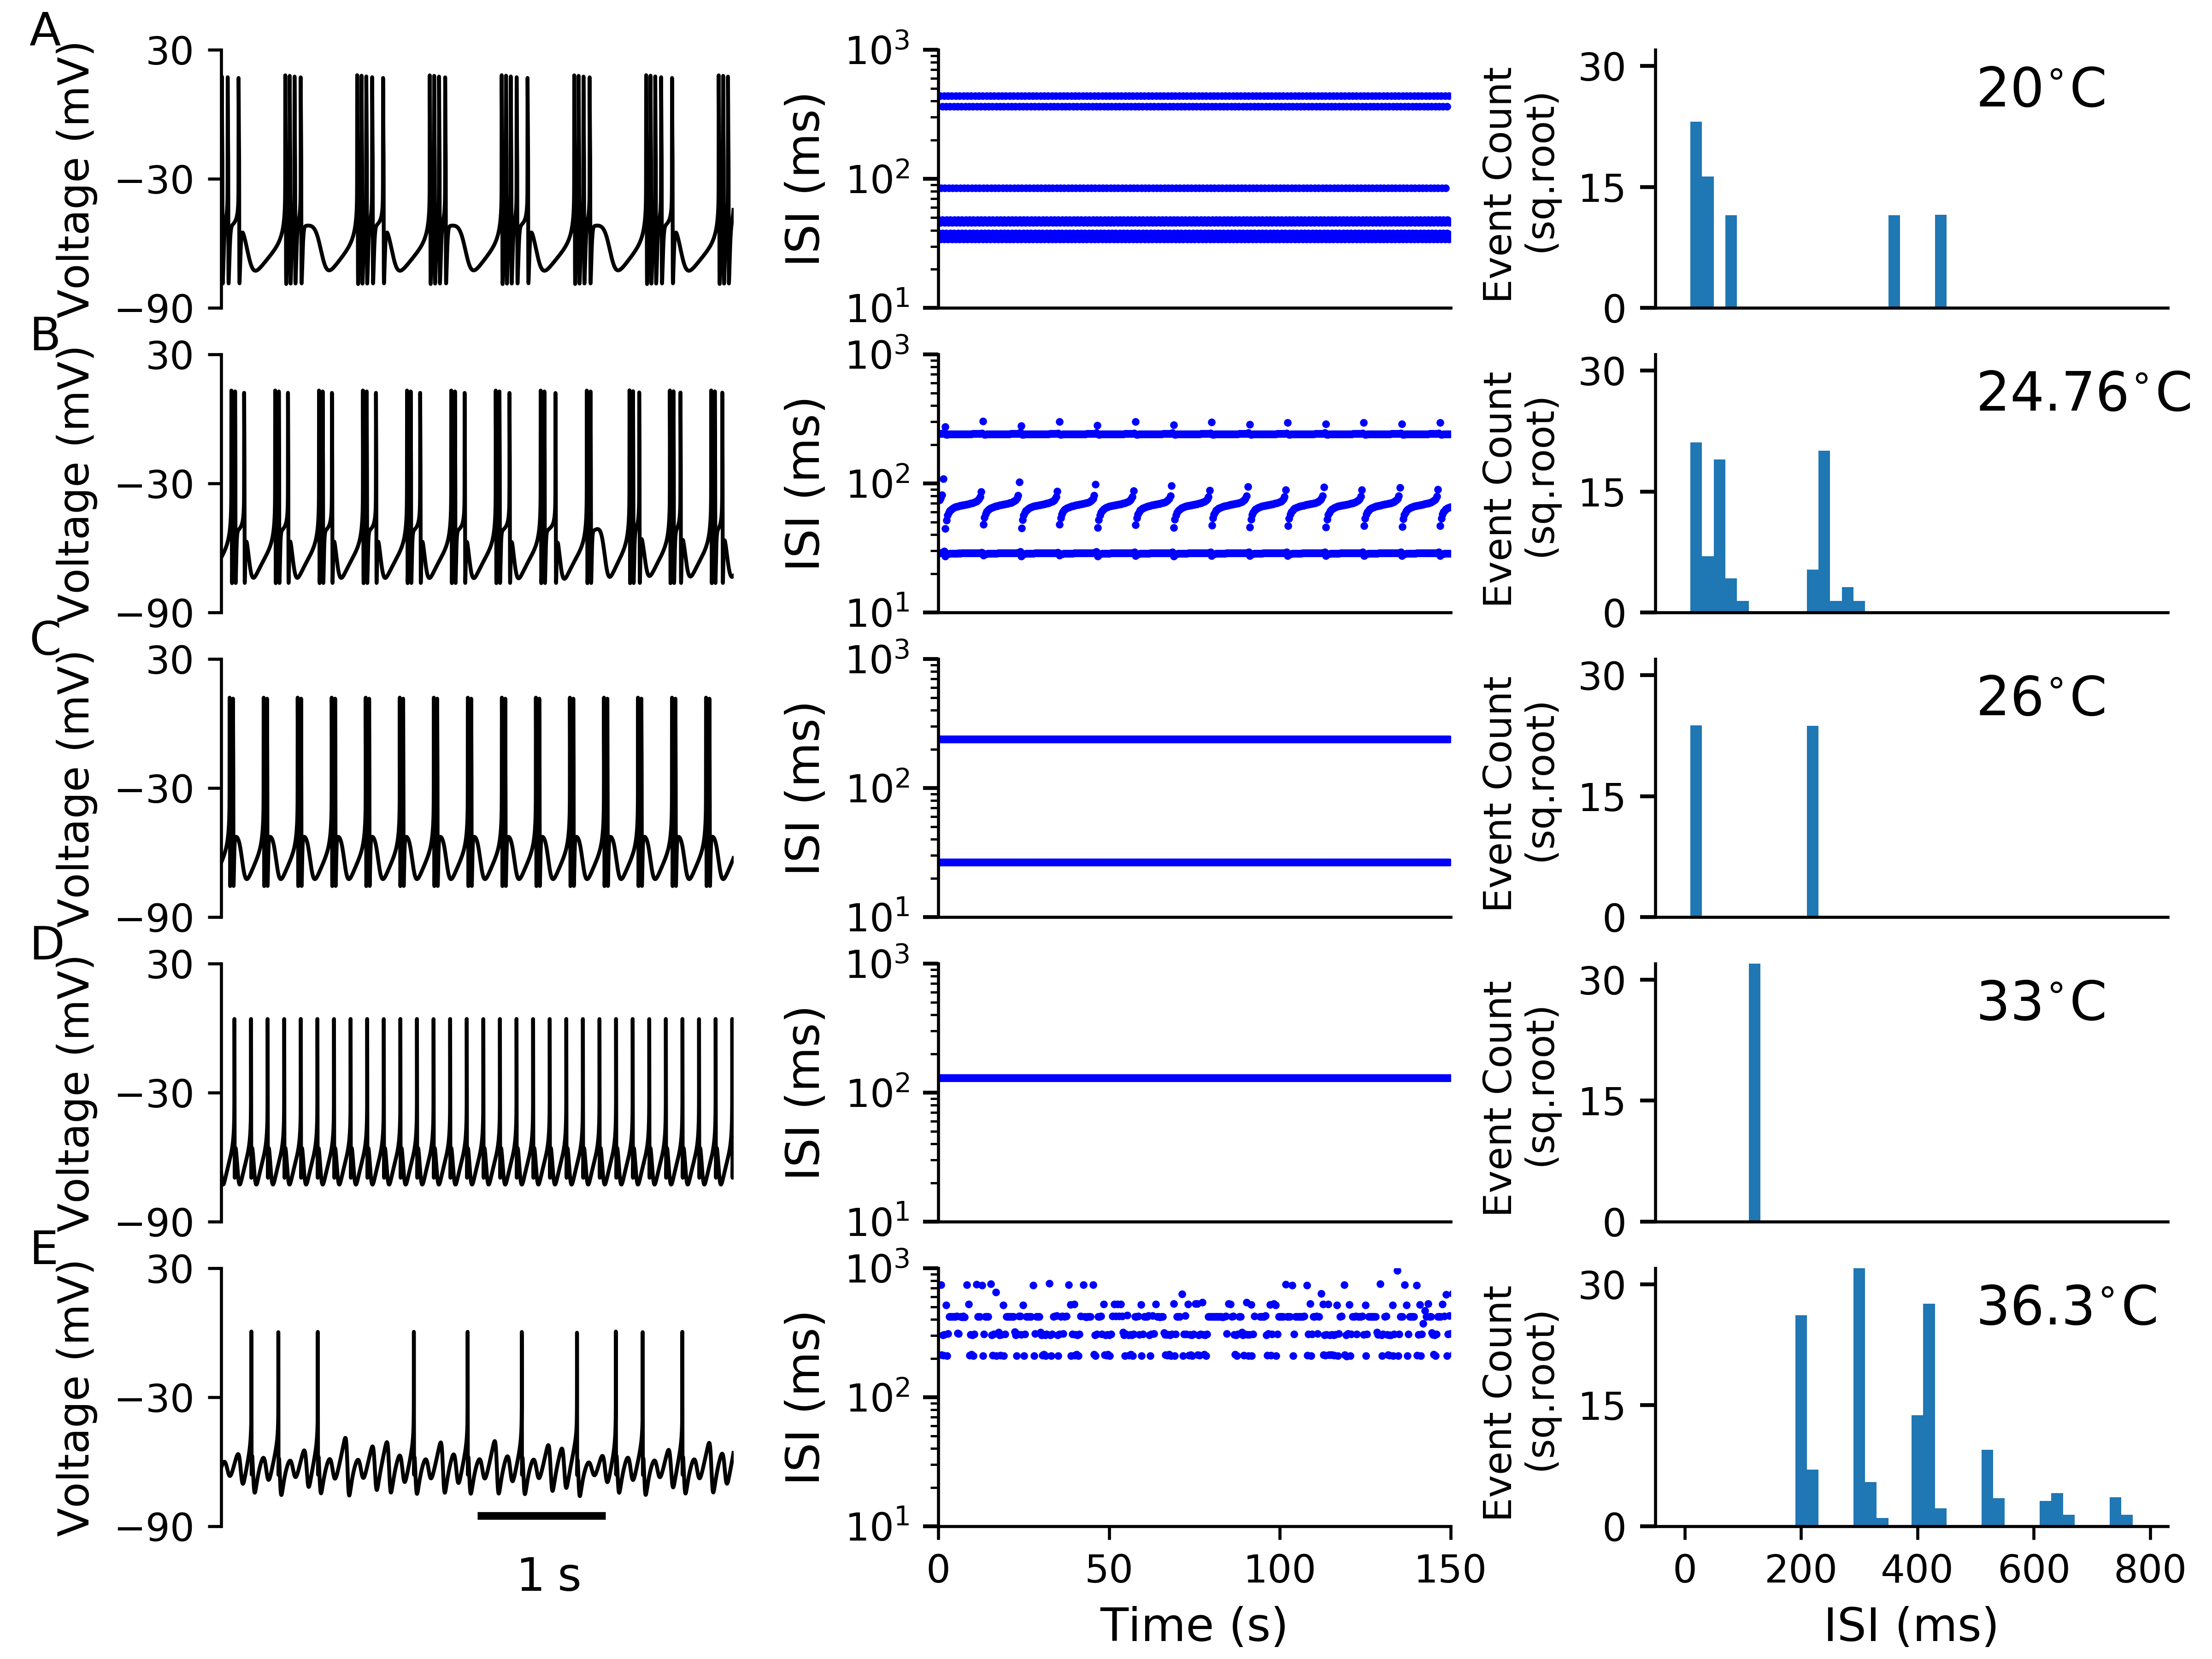

Python code for this plot:
# -*- coding: utf-8 -*-
"""
Created on Wed Mar 16 15:03:37 2016

@author: keshengxu
"""
import numpy as np
from scipy.stats import norm
from scipy import integrate
import matplotlib.pyplot as plt
from mpl_toolkits.mplot3d import Axes3D
import os.path
from matplotlib import colors
import matplotlib.gridspec as gridspec


#Fonts!
plt.rcParams['mathtext.sf'] = 'Arial'
plt.rcParams['font.family'] = 'sans-serif'
plt.rcParams['font.sans-serif'] = 'Arial'
plt.rc('xtick', labelsize=10)
plt.rc('ytick', labelsize=10)

font= { 'family' : 'sans-serif',
#        'color' : 'darkred',
	'weight' : 'normal',
	'size'   : 12,
	}
#
def adjust_spines(ax, spines):
    for loc, spine in ax.spines.items():
        if loc in spines:
            spine.set_position(('outward',0))  # outward by 10 points
#            spine.set_smart_bounds(True)
        else:
            spine.set_color('none')  # don't draw spine

    # turn off ticks where there is no spine
    if 'left' in spines:
        ax.yaxis.set_ticks_position('left')
    else:
        # no yaxis ticks
        ax.yaxis.set_ticks([])

    if 'bottom' in spines:
        ax.xaxis.set_ticks_position('bottom')
    else:
        # no xaxis ticks
        ax.xaxis.set_ticks([])


#loading the data
time = np.loadtxt('Data/time.txt')
v1,v2,v3,v4,v5=[np.loadtxt('Data/var_t%g.txt'%i) for i in range(1,6)]
ISI1,ISI2,ISI3,ISI4,ISI5=[np.loadtxt('Data/ISI%g.txt'%i)for i in range(1,6)]
spikes6=np.loadtxt('Data/spikes-T36.300.txt')
ISI6 = np.diff(spikes6)

#ISIs=np.diff(spkf)
binss = 40#20
#linf = 20  Antiguo
linf = 0
lsup = 800

fig,axs=plt.subplots(figsize=(8,6))
plt.clf()

ax1,ax2,ax3,ax4,ax5,ax6,ax7,ax8,ax9,ax10,ax11,ax12,ax13,ax14,ax15=[plt.subplot(5,3,i)for i in range(1,16)]

axes_v=[ax1,ax4,ax7,ax10,ax13]
axes_ISI=[ax2,ax5,ax8,ax11,ax14]
aexs_cou=[ax3,ax6,ax9,ax12,ax15]
color_set=['chocolate','darkorange','orange','green','palegreen']
#saving the Membrane potential
Vdata=[v1,v2,v3,v4,v5]
ISIdata=[ISI1,ISI2,ISI3,ISI4,ISI5]
ISIdata1=[ISI1,ISI2,ISI3,ISI4,ISI6]
simu_time=[np.cumsum(ISI1),np.cumsum(ISI2),np.cumsum(ISI3),np.cumsum(ISI4),np.cumsum(ISI5)]

# set the order of the plots
plot_order=['A','B','C','D','E']
#figure out the membrane action potential
for ax,V,cl,plotor in zip(axes_v,Vdata,color_set,plot_order):
    ax.plot(time,V,color='black', linewidth = 1)
    ax.set_ylabel(u'Voltage (mV)',fontsize=11)
    ax.set_ylim([-90,30])
    ax.set_xlim([30000,34000])
    adjust_spines(ax, ['left'])
    ax.set_yticks(np.linspace(-90,30,3))
    ax.text(28500,32,'%s'%plotor,fontsize=12)
    ax.axes.tick_params(direction="out")

#adjust_spines(ax13, ['left', 'bottom'])
#for ax in axes_v[0:5]:
#    adjust_spines(ax, ['left'])
#    ax.tick_params(labelsize=10)
#adjust_spines(ax13, ['left','bottom'])
#ax13.set_xticklabels(['30','31','32','33','34','35'],fontsize = 8)
#ax13.spines['bottom'].set_position(('outward',5))
##Change the appearance of ticks and tick labels.
#ax13.tick_params(axis='x',direction='out',labelsize=10)

#figure out the ISI
for ax,st,ISI in zip(axes_ISI,simu_time,ISIdata):
    ax.plot(st/1000,ISI, 'bo', ms=1)
    adjust_spines(ax, ['left','bottom'])
    ax.set_ylim([10**1,10**3])
    ax.set_xlim([0,150])
    ax.set_yscale('log')
    ax.set_ylabel('ISI (ms)',fontdict=font)
    ax.tick_params(axis='y',direction='out', length=4, width=1)


for ax in axes_ISI[0:4]:
    ax.axes.tick_params(axis='x',direction='out', length=0, width=2)
    ax.set_xticks([])
ax14.axes.tick_params(axis='x',direction='out')
ax14.set_xticks(np.linspace(0,150,4))
ax14.set_xlabel('Time (s)',fontdict=font)


# list of temperaure
tem_text=['20','24.76','26','33','36.3']
# Histgram of ISI
for ax,ISI,temt in zip(aexs_cou,ISIdata1,tem_text):
    hist, bins = np.histogram(ISI, bins=binss,range = (linf, lsup))
    widths = np.diff(bins)
    ax.bar(bins[:-1],np.sqrt(hist), widths)
#    ax.bar(bins[:-1],hist, widths)
    adjust_spines(ax, ['left','bottom'])
    ax.set_ylabel('Event Count \n (sq.root)',fontdict=font,fontsize=10)
#    ax.set_xlabel('ISI (ms)',fontdict=font)
    ax.set_ylim([0,32])
    ax.set_yticks(np.linspace(0,30,3))
    ax.tick_params(axis='y',direction='out', length=4, width=1)
    ax.text(500,25,r'$\mathsf{ %s^{\circ} C}$'%temt,fontdict=font,fontsize=14)

#set the label and ticks
for ax in aexs_cou[0:4]:
    ax.axes.tick_params(axis='x',direction='out', length=0, width=2)
    ax.set_xticks([])
ax15.axes.tick_params(axis='x',direction='out')
ax15.set_xticks(np.linspace(0,800,5))
ax15.set_xlabel('ISI (ms)',fontdict=font)


#define a scalebar under the menberane action potentional
def figura_scalebar(ax):
    ax.set_ylim([-90,30])
    ax.set_xlim([30000,34000])
    ax.hlines(-85,32000,33000,color='black',linewidth=2)
    ax.text(32300,-120,r'$\mathsf{ 1\;s}$',fontsize=12)
#    ax.axis('off')
#
#ax0 = fig.add_axes([0.1, -0.1, 0.01, 0.271])
##figura_scalebar(ax0)
ax0 = fig.add_subplot(5,3,13)
figura_scalebar(ax0)

plt.subplots_adjust(bottom=0.08,left=0.1,wspace = 0.4,hspace = 0.18,right=0.98, top=0.97)
plt.draw()
plt.savefig('Figure1_timeseries.png',dpi=600)